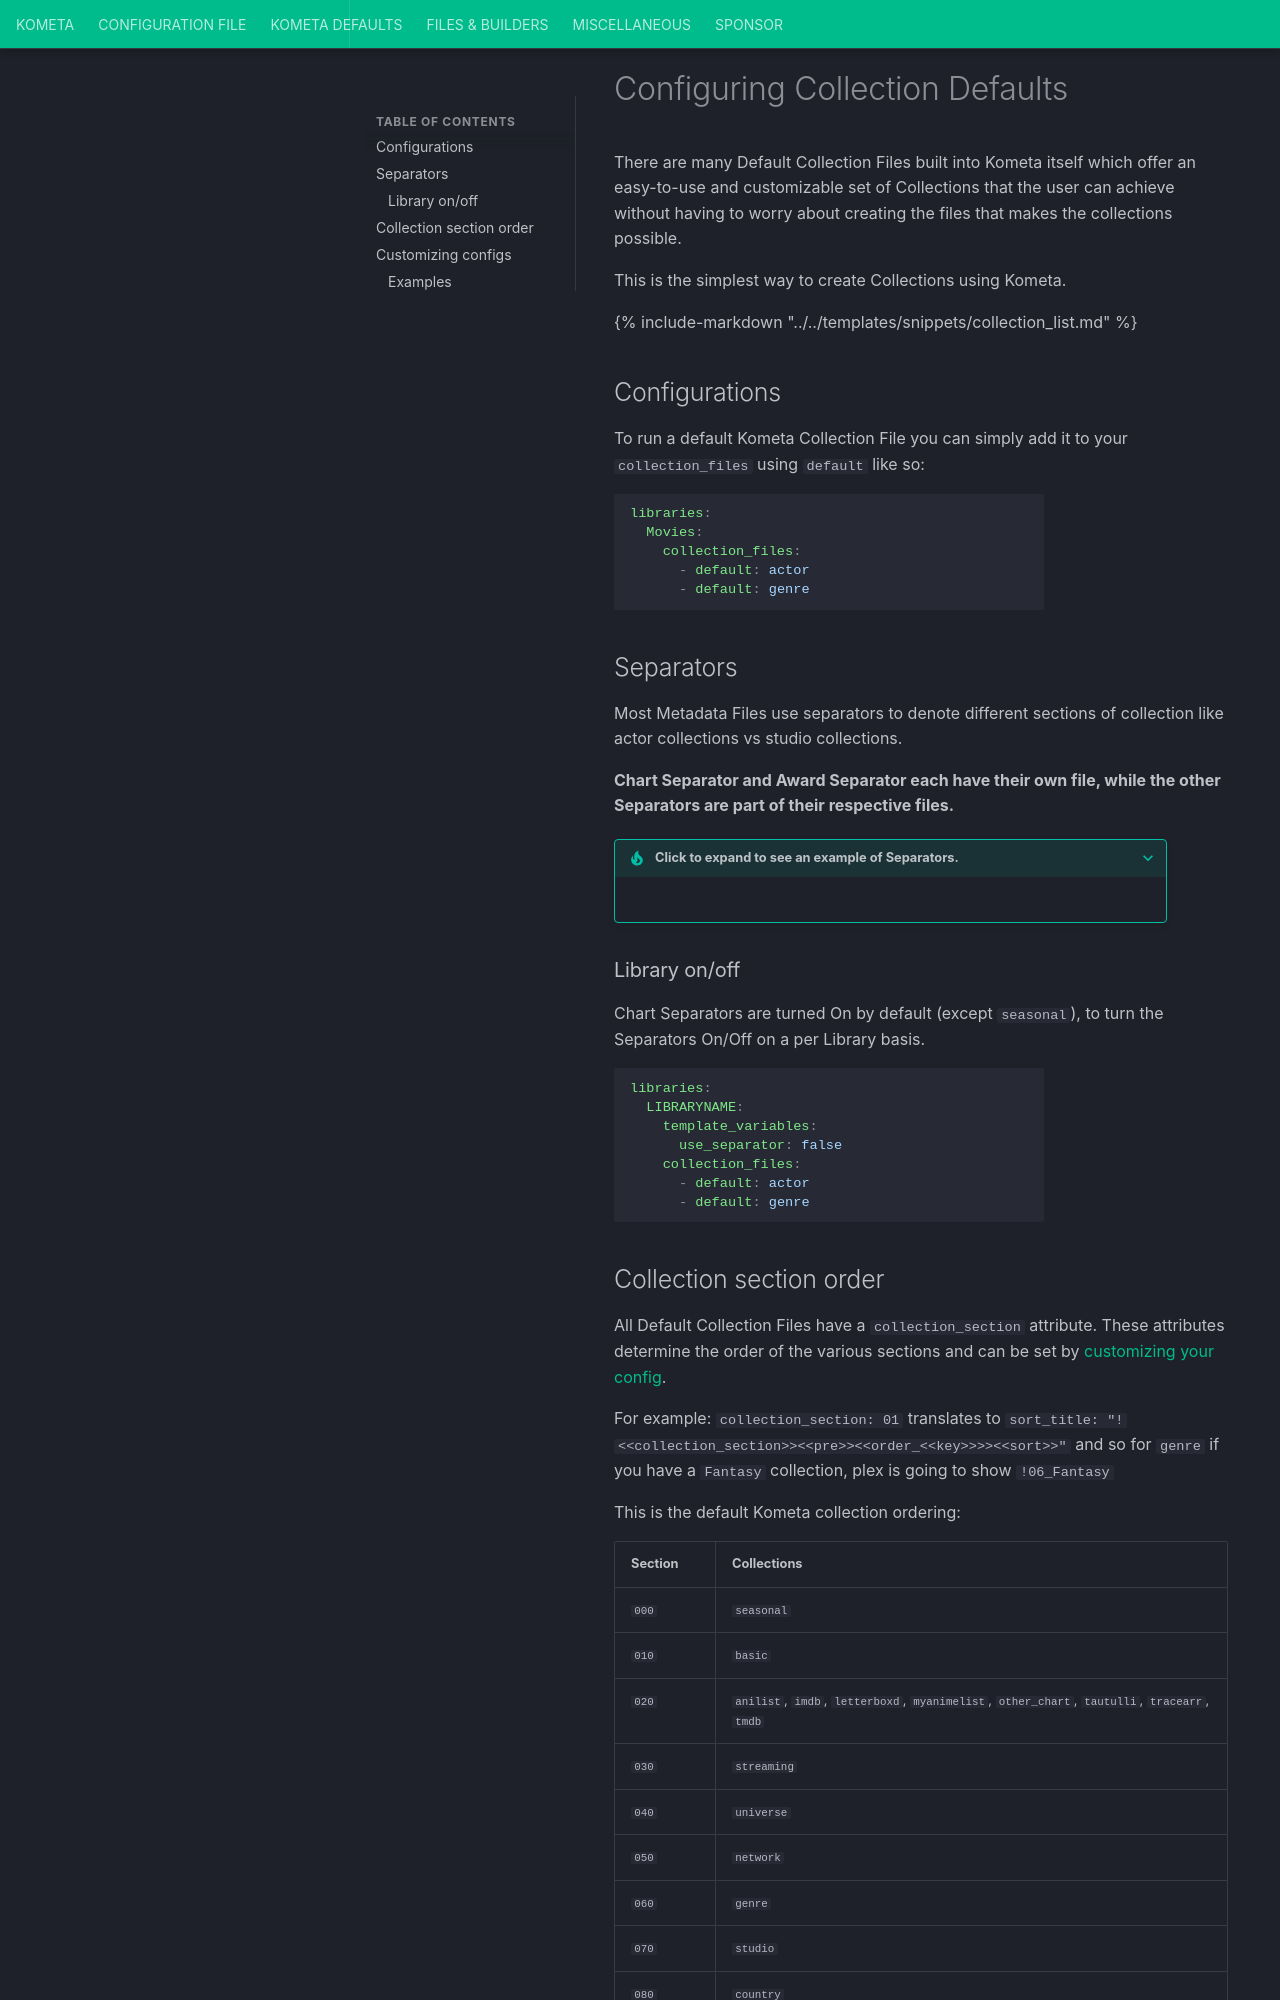

repository: Kometa-Team/Kometa · page: defaults/collections/usage/index.html · generator: mkdocs

# Configuring Collection Defaults

There are many Default Collection Files built into Kometa itself which offer an easy-to-use and customizable set of Collections 
that the user can achieve without having to worry about creating the files that makes the collections possible.

This is the simplest way to create Collections using Kometa.

{% include-markdown "../../templates/snippets/collection_list.md" %}

## Configurations

To run a default Kometa Collection File you can simply add it to your `collection_files` using `default` like so:

```yaml
libraries:
  Movies:
    collection_files:
      - default: actor
      - default: genre
```

## Separators

Most Metadata Files use separators to denote different sections of collection like actor collections vs studio collections.

**Chart Separator and Award Separator each have their own file, while the other Separators are part of their respective files.**

??? tip "Click to expand to see an example of Separators."

    ![](../../assets/images/defaults/separators.jpg)

### Library on/off

Chart Separators are turned On by default (except `seasonal`), to turn the Separators On/Off on a per Library basis.

```yaml
libraries:
  LIBRARYNAME:
    template_variables:
      use_separator: false
    collection_files:
      - default: actor
      - default: genre
```
